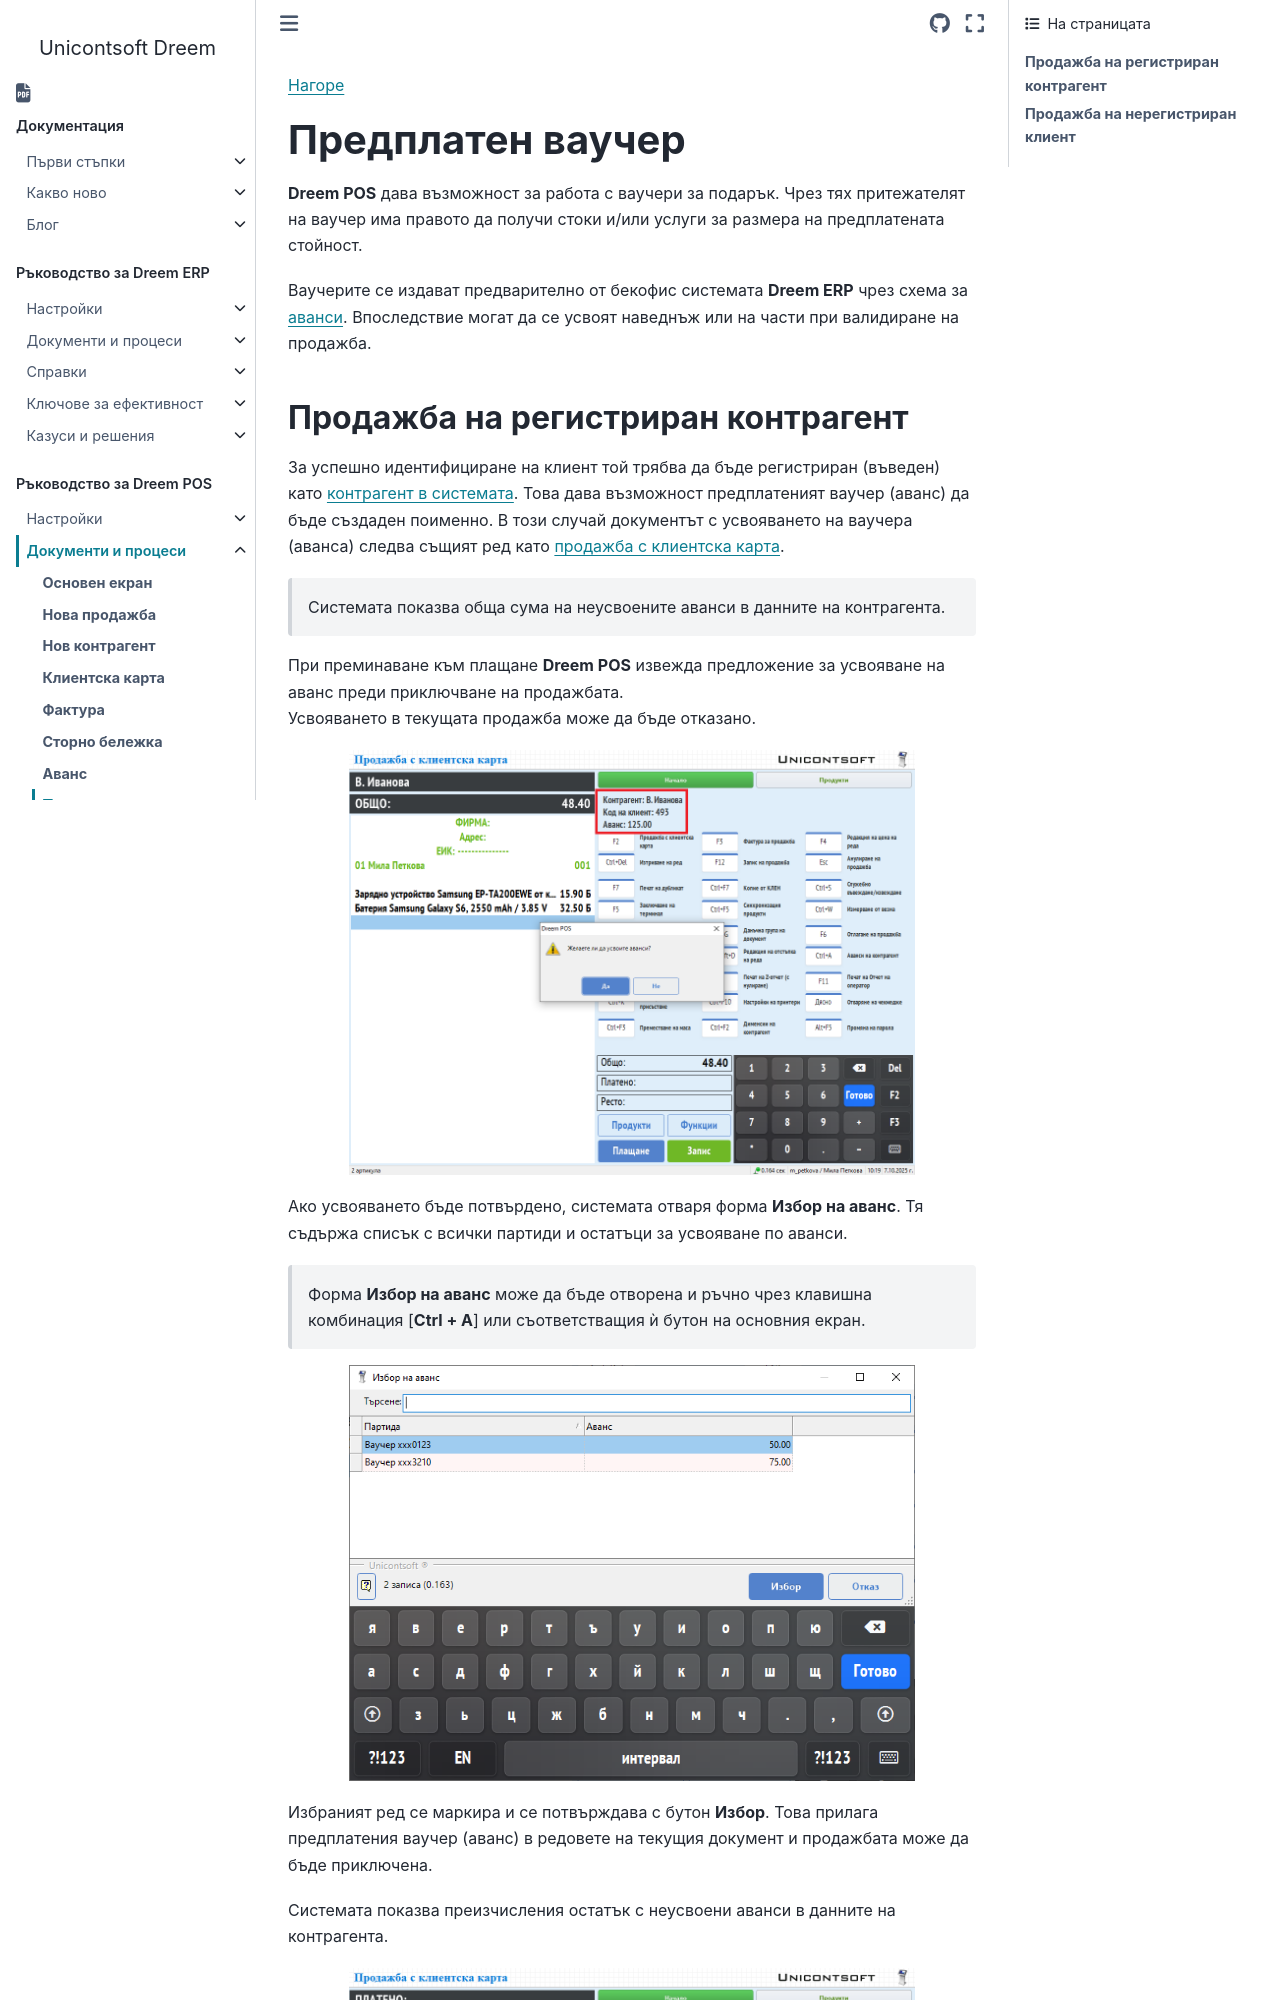

repository: Unicontsoft/unicontsoft.github.io · page: guide/pos/002-pos-docs/008-gift-voucher.html · generator: sphinx

```{only} html
[Нагоре](../000-index)
```

# **Предплатен ваучер**

**Dreem POS** дава възможност за работа с ваучери за подарък. Чрез тях притежателят на ваучер има правото да получи стоки и/или услуги за размера на предплатената стойност.  

Ваучерите се издават предварително от бекофис системата **Dreem ERP** чрез схема за [аванси](../../erp/002-docs/001-trade-system/001-orders-sales-purchase-documents/008-advances.md). Впоследствие могат да се усвоят наведнъж или на части при валидиране на продажба.
